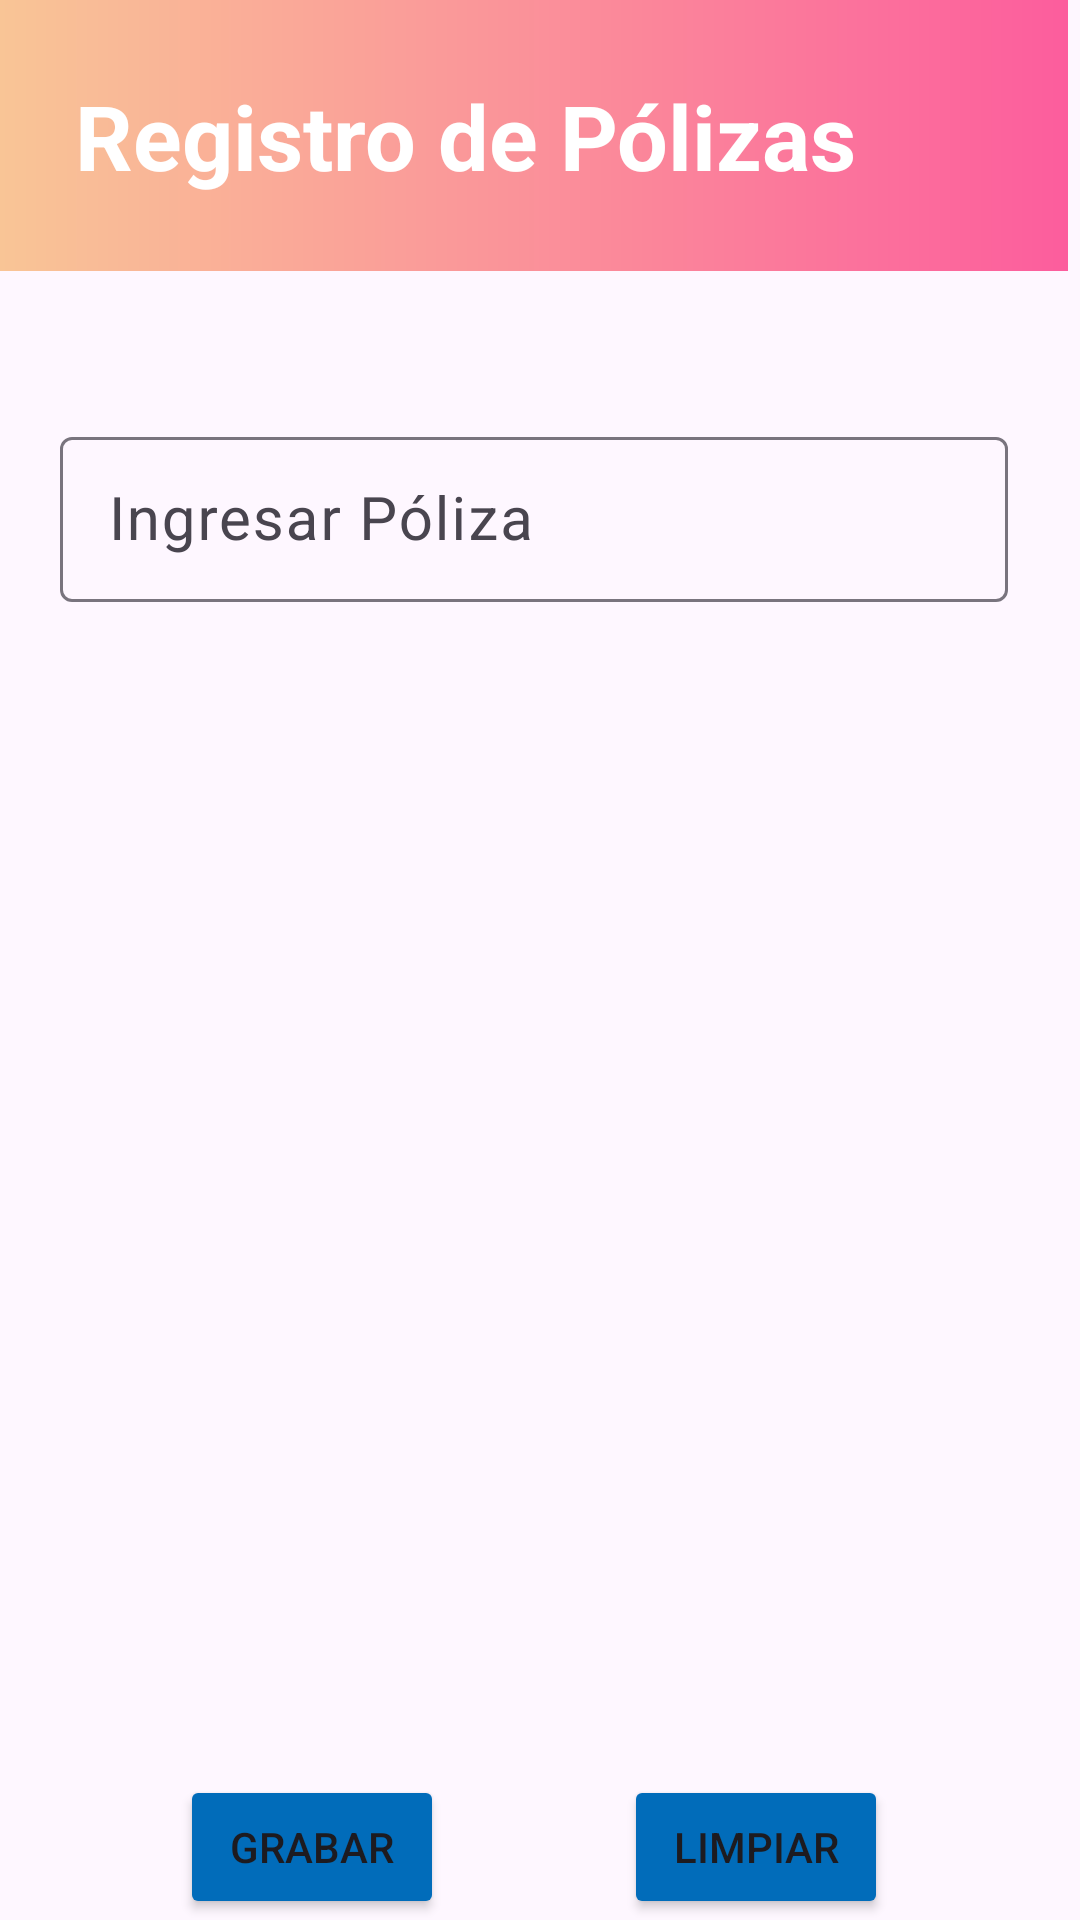

The Android layout XML behind this screen, and the referenced resources:
<!-- AndroidManifest.xml: application theme Theme.CuentasPolizas -->
<!-- res/layout/activity_crud_polizas.xml -->
<?xml version="1.0" encoding="utf-8"?>
<ScrollView
    android:scrollbarStyle="outsideInset"
    xmlns:android="http://schemas.android.com/apk/res/android"
    xmlns:tools="http://schemas.android.com/tools"
    android:layout_width="match_parent"
    android:layout_height="match_parent"
    xmlns:app="http://schemas.android.com/apk/res-auto"
    tools:context=".activity_crud_polizas"
    android:fillViewport="true">

    <androidx.constraintlayout.widget.ConstraintLayout
        android:layout_width="match_parent"
        android:layout_height="wrap_content">

        <Button
            android:id="@+id/btnGrabarP"
            android:layout_width="wrap_content"
            android:layout_height="wrap_content"
            android:backgroundTint="#016CBA"
            android:text="Grabar"
            app:layout_constraintBottom_toBottomOf="parent"
            app:layout_constraintEnd_toStartOf="@+id/btnLimpiarP"
            app:layout_constraintHorizontal_bias="0.5"
            app:layout_constraintStart_toStartOf="parent"
            app:layout_constraintTop_toBottomOf="@+id/tableLayout" />

        <Button
            android:id="@+id/btnLimpiarP"
            android:layout_width="wrap_content"
            android:layout_height="wrap_content"
            android:backgroundTint="#016CBA"
            android:text="Limpiar"
            app:layout_constraintBottom_toBottomOf="@+id/btnGrabarP"
            app:layout_constraintEnd_toEndOf="parent"
            app:layout_constraintHorizontal_bias="0.5"
            app:layout_constraintStart_toEndOf="@+id/btnGrabarP"
            app:layout_constraintTop_toTopOf="@+id/btnGrabarP" />


        <TextView
            android:id="@+id/textView"
            android:layout_width="match_parent"
            android:layout_height="wrap_content"
            android:background="@drawable/gradientelogo"
            android:padding="25dp"
            android:text="Registro de Pólizas"
            android:textColor="@color/white"
            android:textSize="30sp"
            android:textStyle="bold"
            app:layout_constraintBottom_toBottomOf="parent"
            app:layout_constraintEnd_toEndOf="parent"
            app:layout_constraintHorizontal_bias="0.493"
            app:layout_constraintLeft_toLeftOf="parent"
            app:layout_constraintRight_toRightOf="parent"
            app:layout_constraintStart_toStartOf="parent"
            app:layout_constraintTop_toTopOf="parent"
            app:layout_constraintVertical_bias="0.0" />

        <androidx.constraintlayout.widget.Guideline
            android:id="@+id/guideline2"
            android:layout_width="wrap_content"
            android:layout_height="wrap_content"
            android:orientation="horizontal"
            app:layout_constraintGuide_begin="285dp" />

        <com.google.android.material.textfield.TextInputLayout
            android:id="@+id/textInputLayoutNombreCuenta"
            android:layout_width="match_parent"
            android:layout_height="wrap_content"
            android:layout_marginStart="20dp"
            android:layout_marginEnd="20dp"
            app:layout_constraintBottom_toTopOf="@+id/tableLayout"
            app:layout_constraintEnd_toEndOf="parent"
            app:layout_constraintHorizontal_bias="0.0"
            app:layout_constraintStart_toStartOf="parent"
            app:layout_constraintTop_toBottomOf="@+id/textView"
            app:layout_constraintVertical_bias="0.36">

            <EditText
                android:id="@+id/txtPoliza"
                android:layout_width="match_parent"
                android:layout_height="55dp"
                android:hint="Ingresar Póliza"
                android:inputType="text"
                android:textSize="20dp" />
        </com.google.android.material.textfield.TextInputLayout>

        <TableLayout
            android:id="@+id/tableLayout"
            android:layout_width="match_parent"
            android:layout_height="0dp"
            android:layout_margin="5dp"
            app:layout_constraintBottom_toTopOf="@+id/guideline4"
            app:layout_constraintEnd_toEndOf="parent"
            app:layout_constraintHorizontal_bias="0.0"
            app:layout_constraintStart_toStartOf="parent"
            app:layout_constraintTop_toTopOf="@+id/guideline2"
            app:layout_constraintVertical_bias="0.0"
            tools:context=".activity_consulta_polizas">

        </TableLayout>

        <androidx.constraintlayout.widget.Guideline
            android:id="@+id/guideline4"
            android:layout_width="wrap_content"
            android:layout_height="wrap_content"
            android:orientation="horizontal"
            app:layout_constraintGuide_begin="596dp" />

    </androidx.constraintlayout.widget.ConstraintLayout>

</ScrollView>
<!-- resources referenced by this layout -->
<resources>
  <color name="white">#FFFFFFFF</color>
  <!-- drawable gradientelogo (drawable) -->
  <?xml version="1.0" encoding="utf-8"?>
  <shape xmlns:android="http://schemas.android.com/apk/res/android">
      <gradient
          android:startColor="#FC5D9D"
          android:endColor="#F9C596"
          android:angle="180"/>
  </shape>
  <style name="Theme.CuentasPolizas" parent="Base.Theme.CuentasPolizas" />
  <style name="Base.Theme.CuentasPolizas" parent="Theme.Material3.DayNight.NoActionBar">
          
  
  
  
      </style>
</resources>
